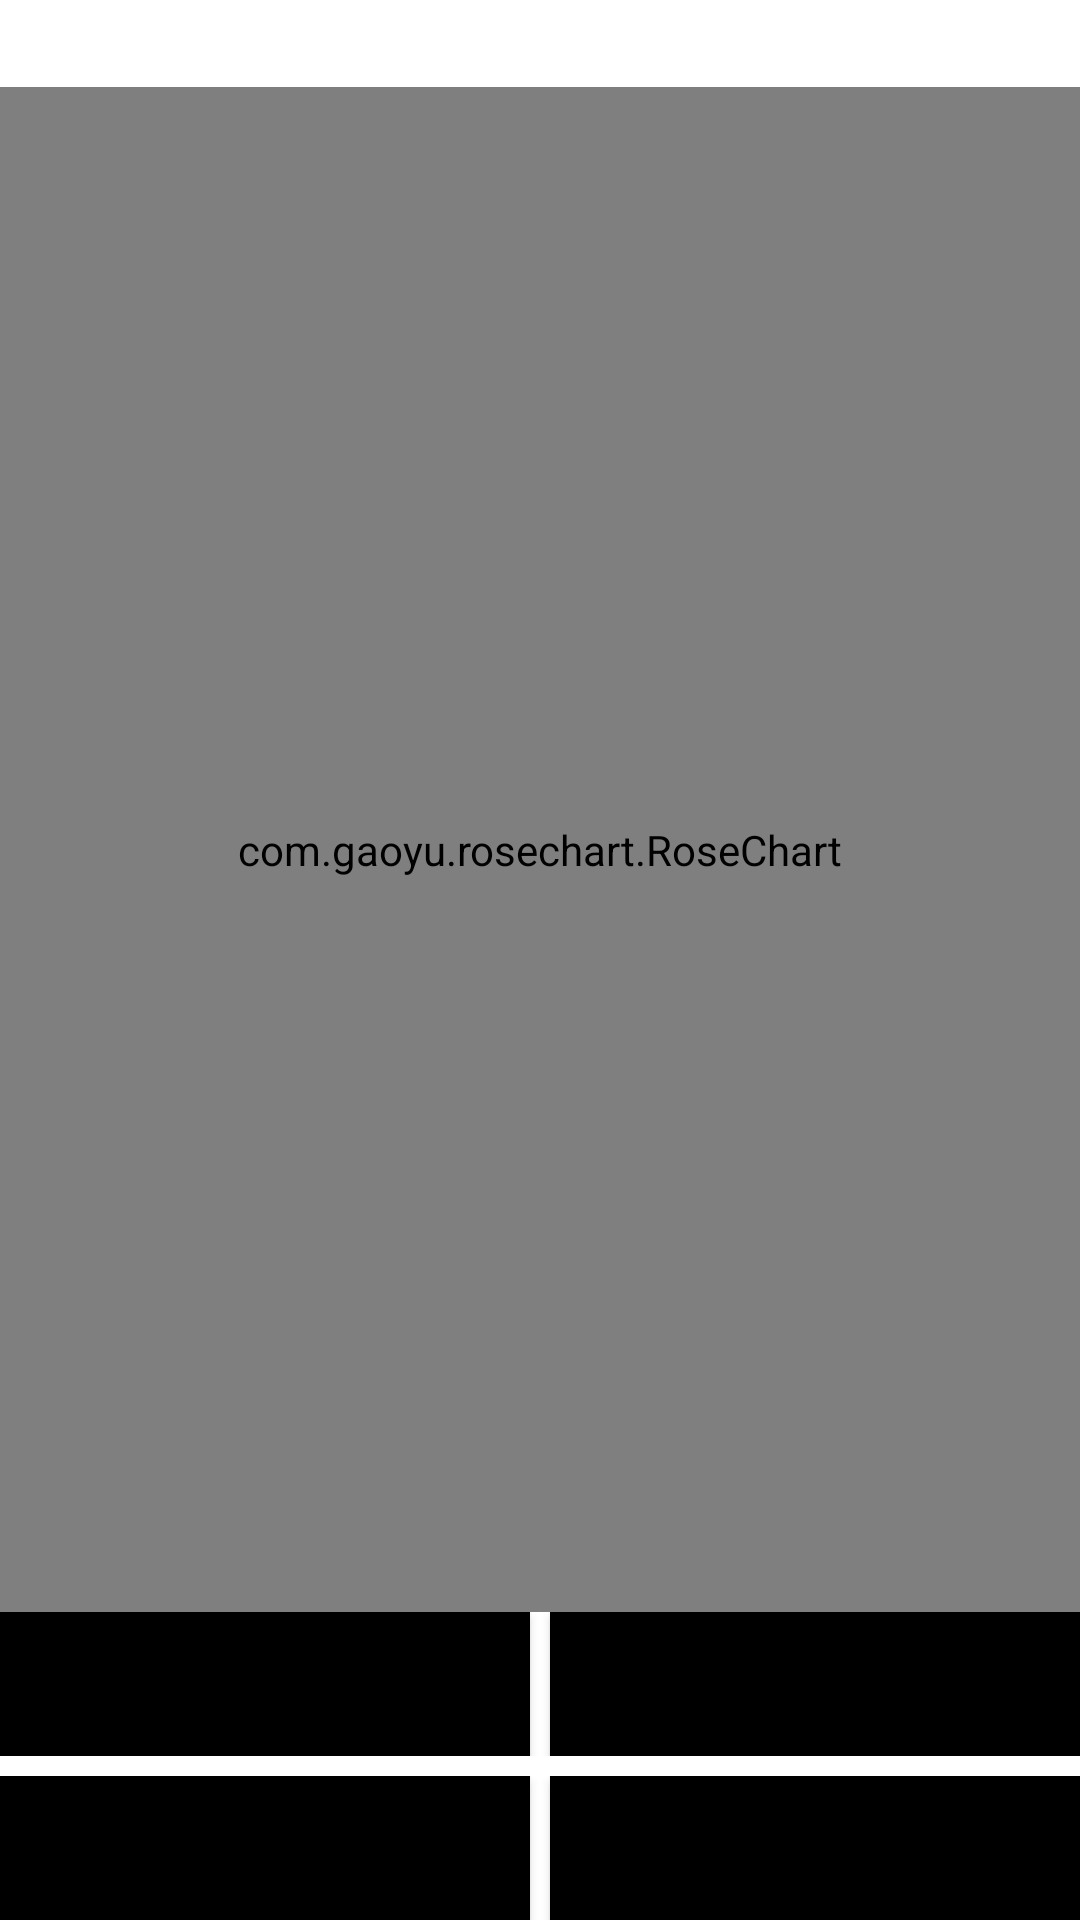

Android layout source for this screen:
<!-- AndroidManifest.xml: application theme Theme.GyViewLibrary -->
<!-- res/layout/activity_rose_chart.xml -->
<?xml version="1.0" encoding="utf-8"?>
<LinearLayout xmlns:android="http://schemas.android.com/apk/res/android"
    xmlns:app="http://schemas.android.com/apk/res-auto"
    xmlns:tools="http://schemas.android.com/tools"
    android:layout_width="match_parent"
    android:layout_height="match_parent"
    android:orientation="vertical"
    tools:ignore="PxUsage">

    <TextView
        android:id="@+id/tv_item"
        android:layout_width="match_parent"
        android:layout_height="wrap_content"
        android:layout_marginTop="20px"
        android:gravity="center"
        android:textColor="@color/black"
        android:textSize="50px" />

    <com.gaoyu.rosechart.RoseChart
        android:id="@+id/chart"
        android:layout_width="match_parent"
        android:layout_height="0px"
        android:layout_weight="1" />

    <LinearLayout
        android:layout_width="match_parent"
        android:layout_height="wrap_content"
        android:orientation="horizontal">

        <Button
            android:id="@+id/btn_chart"
            android:layout_width="0px"
            android:layout_height="wrap_content"
            android:layout_weight="1"
            android:background="@color/black"
            android:text="饼图"
            android:textSize="37px" />

        <View
            android:layout_width="20px"
            android:layout_height="match_parent"/>

        <Button
            android:id="@+id/btn_hole"
            android:layout_width="0px"
            android:layout_height="wrap_content"
            android:layout_weight="1"
            android:background="@color/black"
            android:text="关闭内径"
            android:textSize="37px" />
    </LinearLayout>

    <LinearLayout
        android:layout_width="match_parent"
        android:layout_height="wrap_content"
        android:layout_marginTop="20px"
        android:orientation="horizontal">

        <Button
            android:id="@+id/btn_empty"
            android:layout_width="0px"
            android:layout_height="wrap_content"
            android:layout_weight="1"
            android:background="@color/black"
            android:text="产生分割线"
            android:textSize="37px" />

        <View
            android:layout_width="20px"
            android:layout_height="match_parent"/>

        <Button
            android:id="@+id/btn_data"
            android:layout_width="0px"
            android:layout_height="wrap_content"
            android:layout_weight="1"
            android:background="@color/black"
            android:text="随机数据"
            android:textSize="37px" />
    </LinearLayout>

</LinearLayout>
<!-- resources referenced by this layout -->
<resources>
  <color name="black">#FF000000</color>
  <style name="Theme.GyViewLibrary" parent="Theme.MaterialComponents.DayNight.DarkActionBar">
          
          <item name="colorPrimary">@color/purple_500</item>
          <item name="colorPrimaryVariant">@color/purple_700</item>
          <item name="colorOnPrimary">@color/white</item>
          
          <item name="colorSecondary">@color/teal_200</item>
          <item name="colorSecondaryVariant">@color/teal_700</item>
          <item name="colorOnSecondary">@color/black</item>
          
          <item name="android:statusBarColor" tools:targetApi="l">?attr/colorPrimaryVariant</item>
          
      </style>
  <color name="purple_500">#FF6200EE</color>
  <color name="purple_700">#FF3700B3</color>
  <color name="white">#FFFFFFFF</color>
  <color name="teal_200">#FF03DAC5</color>
  <color name="teal_700">#FF018786</color>
</resources>
